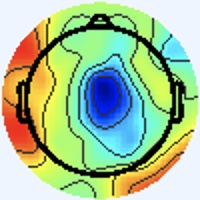

The data file committed next to this chart (first rows):
[238 245 255], [238 245 255], [238 245 255], [238 245 255], [238 245 255], [238 245 255], [238 245 255], [238 245 255], [238 245 255], [238 245 255], [238 245 255], [238 245 255], [238 245 255], [238 245 255], [238 245 255], [238 245 255], [238 245 255], [238 245 255], [238 245 255], [238 245 255], [238 245 255], [238 245 255], [238 245 255], [238 245 255]
[238 245 255], [238 245 255], [238 245 255], [238 245 255], [238 245 255], [238 245 255], [238 245 255], [238 245 255], [238 245 255], [238 245 255], [238 245 255], [238 245 255], [238 245 255], [238 245 255], [238 245 255], [238 245 255], [238 245 255], [238 245 255], [238 245 255], [238 245 255], [238 245 255], [238 245 255], [238 245 255], [238 245 255]
[238 245 255], [238 245 255], [238 245 255], [238 245 255], [238 245 255], [238 245 255], [238 245 255], [238 245 255], [238 245 255], [238 245 255], [238 245 255], [238 245 255], [238 245 255], [238 245 255], [238 245 255], [238 245 255], [238 245 255], [238 245 255], [238 245 255], [238 245 255], [238 245 255], [238 245 255], [238 245 255], [238 245 255]
[238 245 255], [238 245 255], [238 245 255], [238 245 255], [238 245 255], [238 245 255], [238 245 255], [238 245 255], [238 245 255], [238 245 255], [238 245 255], [238 245 255], [238 245 255], [238 245 255], [238 245 255], [238 245 255], [238 245 255], [238 245 255], [238 245 255], [238 245 255], [238 245 255], [238 245 255], [238 245 255], [238 245 255]
[238 245 255], [238 245 255], [238 245 255], [238 245 255], [238 245 255], [238 245 255], [238 245 255], [238 245 255], [238 245 255], [238 245 255], [238 245 255], [238 245 255], [238 245 255], [238 245 255], [238 245 255], [238 245 255], [238 245 255], [238 245 255], [238 245 255], [238 245 255], [238 245 255], [238 245 255], [238 245 255], [238 245 255]
[238 245 255], [238 245 255], [238 245 255], [238 245 255], [238 245 255], [238 245 255], [238 245 255], [238 245 255], [238 245 255], [238 245 255], [238 245 255], [238 245 255], [238 245 255], [238 245 255], [238 245 255], [238 245 255], [238 245 255], [238 245 255], [238 245 255], [238 245 255], [238 245 255], [238 245 255], [238 245 255], [238 245 255]
[238 245 255], [238 245 255], [238 245 255], [238 245 255], [238 245 255], [238 245 255], [238 245 255], [238 245 255], [238 245 255], [238 245 255], [238 245 255], [238 245 255], [238 245 255], [238 245 255], [238 245 255], [238 245 255], [238 245 255], [238 245 255], [238 245 255], [238 245 255], [238 245 255], [238 245 255], [238 245 255], [238 245 255]
[238 245 255], [238 245 255], [238 245 255], [238 245 255], [238 245 255], [238 245 255], [238 245 255], [238 245 255], [238 245 255], [238 245 255], [238 245 255], [238 245 255], [238 245 255], [238 245 255], [238 245 255], [238 245 255], [238 245 255], [238 245 255], [238 245 255], [238 245 255], [238 245 255], [238 245 255], [238 245 255], [238 245 255]
[238 245 255], [238 245 255], [238 245 255], [238 245 255], [238 245 255], [238 245 255], [238 245 255], [238 245 255], [238 245 255], [238 245 255], [238 245 255], [238 245 255], [238 245 255], [238 245 255], [238 245 255], [238 245 255], [238 245 255], [238 245 255], [238 245 255], [238 245 255], [238 245 255], [238 245 255], [238 245 255], [238 245 255]
[238 245 255], [238 245 255], [238 245 255], [238 245 255], [238 245 255], [238 245 255], [238 245 255], [238 245 255], [238 245 255], [238 245 255], [238 245 255], [238 245 255], [238 245 255], [238 245 255], [238 245 255], [238 245 255], [238 245 255], [238 245 255], [238 245 255], [238 245 255], [238 245 255], [238 245 255], [238 245 255], [238 245 255]
[238 245 255], [238 245 255], [238 245 255], [238 245 255], [238 245 255], [238 245 255], [238 245 255], [238 245 255], [238 245 255], [238 245 255], [238 245 255], [238 245 255], [238 245 255], [238 245 255], [238 245 255], [238 245 255], [238 245 255], [238 245 255], [238 245 255], [238 245 255], [238 245 255], [238 245 255], [238 245 255], [238 245 255]
[238 245 255], [238 245 255], [238 245 255], [238 245 255], [238 245 255], [238 245 255], [238 245 255], [238 245 255], [238 245 255], [238 245 255], [238 245 255], [238 245 255], [238 245 255], [238 245 255], [238 245 255], [238 245 255], [238 245 255], [238 245 255], [238 245 255], [238 245 255], [238 245 255], [238 245 255], [238 245 255], [238 245 255]
[238 245 255], [238 245 255], [238 245 255], [238 245 255], [238 245 255], [238 245 255], [238 245 255], [238 245 255], [238 245 255], [238 245 255], [238 245 255], [238 245 255], [238 245 255], [238 245 255], [238 245 255], [238 245 255], [238 245 255], [238 245 255], [238 245 255], [238 245 255], [238 245 255], [238 245 255], [238 245 255], [238 245 255]
[238 245 255], [238 245 255], [238 245 255], [238 245 255], [238 245 255], [238 245 255], [238 245 255], [238 245 255], [238 245 255], [238 245 255], [238 245 255], [238 245 255], [238 245 255], [238 245 255], [238 245 255], [238 245 255], [238 245 255], [238 245 255], [238 245 255], [238 245 255], [238 245 255], [238 245 255], [238 245 255], [238 245 255]
[238 245 255], [238 245 255], [238 245 255], [238 245 255], [238 245 255], [238 245 255], [238 245 255], [238 245 255], [238 245 255], [238 245 255], [238 245 255], [238 245 255], [238 245 255], [238 245 255], [238 245 255], [238 245 255], [238 245 255], [238 245 255], [238 245 255], [238 245 255], [238 245 255], [238 245 255], [238 245 255], [238 245 255]
[238 245 255], [238 245 255], [238 245 255], [238 245 255], [238 245 255], [238 245 255], [238 245 255], [238 245 255], [238 245 255], [238 245 255], [238 245 255], [238 245 255], [238 245 255], [238 245 255], [238 245 255], [238 245 255], [238 245 255], [238 245 255], [238 245 255], [238 245 255], [238 245 255], [238 245 255], [238 245 255], [238 245 255]
[238 245 255], [238 245 255], [238 245 255], [238 245 255], [238 245 255], [238 245 255], [238 245 255], [238 245 255], [238 245 255], [238 245 255], [238 245 255], [238 245 255], [238 245 255], [238 245 255], [238 245 255], [238 245 255], [238 245 253], [238 245 253], [238 245 253], [238 245 253], [238 245 255], [238 245 255], [238 244 255], [238 244 255]
[238 245 255], [238 245 255], [238 245 255], [238 245 255], [238 245 255], [238 245 255], [238 245 255], [238 245 255], [238 245 255], [238 245 255], [238 245 255], [238 245 255], [238 245 255], [238 245 255], [238 245 255], [238 245 255], [238 245 253], [238 245 253], [238 245 253], [238 245 253], [238 245 255], [238 245 255], [238 244 255], [238 244 255]
[238 245 255], [238 245 255], [238 245 255], [238 245 255], [238 245 255], [238 245 255], [238 245 255], [238 245 255], [238 245 255], [238 245 255], [238 245 255], [238 245 255], [238 245 255], [238 245 255], [238 245 255], [238 245 255], [238 245 253], [238 245 253], [238 245 255], [238 245 255], [238 245 255], [238 245 255], [238 245 255], [238 245 255]
[238 245 255], [238 245 255], [238 245 255], [238 245 255], [238 245 255], [238 245 255], [238 245 255], [238 245 255], [238 245 255], [238 245 255], [238 245 255], [238 245 255], [238 245 255], [238 245 255], [238 245 255], [238 245 255], [238 245 253], [238 245 253], [238 245 255], [238 245 255], [238 245 255], [238 245 255], [238 245 255], [238 245 255]
[238 245 255], [238 245 255], [238 245 255], [238 245 255], [238 245 255], [238 245 255], [238 245 255], [238 245 255], [238 245 255], [238 245 255], [238 245 255], [238 245 255], [238 245 255], [238 245 255], [238 245 255], [238 245 255], [238 245 255], [238 245 255], [238 245 255], [238 245 255], [238 245 255], [238 245 255], [238 245 255], [238 245 255]
[238 245 255], [238 245 255], [238 245 255], [238 245 255], [238 245 255], [238 245 255], [238 245 255], [238 245 255], [238 245 255], [238 245 255], [238 245 255], [238 245 255], [238 245 255], [238 245 255], [238 245 255], [238 245 255], [238 245 255], [238 245 255], [238 245 255], [238 245 255], [238 245 255], [238 245 255], [238 245 255], [238 245 255]
[238 245 255], [238 245 255], [238 245 255], [238 245 255], [238 245 255], [238 245 255], [238 245 255], [238 245 255], [238 245 255], [238 245 255], [238 245 255], [238 245 255], [238 245 255], [238 245 255], [238 245 255], [238 245 255], [238 244 255], [238 244 255], [238 245 255], [238 245 255], [238 245 255], [238 245 255], [238 245 253], [238 245 253]
[238 245 255], [238 245 255], [238 245 255], [238 245 255], [238 245 255], [238 245 255], [238 245 255], [238 245 255], [238 245 255], [238 245 255], [238 245 255], [238 245 255], [238 245 255], [238 245 255], [238 245 255], [238 245 255], [238 244 255], [238 244 255], [238 245 255], [238 245 255], [238 245 255], [238 245 255], [238 245 253], [238 245 253]
[238 245 255], [238 245 255], [238 245 255], [238 245 255], [238 245 255], [238 245 255], [238 245 255], [238 245 255], [238 245 255], [238 245 255], [238 245 255], [238 245 255], [238 245 255], [238 245 255], [238 245 255], [238 245 255], [238 244 255], [238 244 255], [238 245 255], [238 245 255], [238 245 255], [238 245 255], [238 245 253], [238 245 253]
[238 245 255], [238 245 255], [238 245 255], [238 245 255], [238 245 255], [238 245 255], [238 245 255], [238 245 255], [238 245 255], [238 245 255], [238 245 255], [238 245 255], [238 245 255], [238 245 255], [238 245 255], [238 245 255], [238 244 255], [238 244 255], [238 245 255], [238 245 255], [238 245 255], [238 245 255], [238 245 253], [238 245 253]
[238 245 255], [238 245 255], [238 245 255], [238 245 255], [238 245 255], [238 245 255], [238 245 255], [238 245 255], [238 245 255], [238 245 255], [238 245 255], [238 245 255], [238 245 255], [238 245 255], [238 245 255], [238 245 255], [238 245 255], [238 245 255], [238 245 255], [238 245 255], [238 245 255], [238 245 255], [238 245 255], [238 245 255]
[238 245 255], [238 245 255], [238 245 255], [238 245 255], [238 245 255], [238 245 255], [238 245 255], [238 245 255], [238 245 255], [238 245 255], [238 245 255], [238 245 255], [238 245 255], [238 245 255], [238 245 255], [238 245 255], [238 245 255], [238 245 255], [238 245 255], [238 245 255], [238 245 255], [238 245 255], [238 245 255], [238 245 255]
[238 245 255], [238 245 255], [238 245 255], [238 245 255], [238 245 255], [238 245 255], [238 245 255], [238 245 255], [238 245 255], [238 245 255], [238 245 255], [238 245 255], [238 245 255], [238 245 255], [238 245 255], [238 245 255], [238 245 255], [238 245 255], [238 245 255], [238 245 255], [238 244 255], [238 244 255], [238 244 255], [238 244 255]
[238 245 255], [238 245 255], [238 245 255], [238 245 255], [238 245 255], [238 245 255], [238 245 255], [238 245 255], [238 245 255], [238 245 255], [238 245 255], [238 245 255], [238 245 255], [238 245 255], [238 245 255], [238 245 255], [238 245 255], [238 245 255], [238 245 255], [238 245 255], [238 244 255], [238 244 255], [238 244 255], [238 244 255]
[238 245 255], [238 245 255], [238 245 255], [238 245 255], [238 245 255], [238 245 255], [238 245 255], [238 245 255], [238 245 255], [238 245 255], [238 245 255], [238 245 255], [238 245 255], [238 245 255], [238 245 255], [238 245 255], [238 245 253], [238 245 253], [238 245 255], [238 245 255], [238 244 255], [238 244 255], [238 244 255], [238 244 255]
[238 245 255], [238 245 255], [238 245 255], [238 245 255], [238 245 255], [238 245 255], [238 245 255], [238 245 255], [238 245 255], [238 245 255], [238 245 255], [238 245 255], [238 245 255], [238 245 255], [238 245 255], [238 245 255], [238 245 253], [238 245 253], [238 245 253], [237 246 255], [238 244 255], [238 244 255], [240 244 255], [240 244 255]
[238 245 255], [238 245 255], [238 245 255], [238 245 255], [238 245 255], [238 245 255], [238 245 255], [238 245 255], [238 245 255], [238 245 255], [238 245 255], [238 245 255], [238 245 255], [238 245 255], [238 245 255], [238 245 253], [240 245 251], [237 244 250], [238 247 252], [237 247 255], [236 243 255], [239 242 255], [243 242 255], [242 244 255]
[238 245 255], [238 245 255], [238 245 255], [238 245 255], [238 245 255], [238 245 255], [238 245 255], [238 245 255], [238 245 255], [238 245 255], [238 245 255], [238 245 255], [238 245 255], [238 245 255], [238 245 255], [238 245 253], [241 245 254], [237 244 250], [235 246 252], [235 245 255], [237 245 255], [241 244 255], [244 243 255], [240 242 254]
[238 245 255], [238 245 255], [238 245 255], [238 245 255], [238 245 255], [238 245 255], [238 245 255], [238 245 255], [238 245 255], [238 245 255], [238 245 255], [238 245 255], [238 245 255], [238 245 255], [238 245 255], [238 245 255], [238 242 253], [237 243 255], [236 244 255], [235 245 255], [237 246 255], [238 245 253], [238 245 253], [238 245 251]
[238 245 255], [238 245 255], [238 245 255], [238 245 255], [238 245 255], [238 245 255], [238 245 255], [238 245 255], [238 245 255], [238 245 255], [238 245 255], [238 245 255], [238 245 255], [238 245 255], [238 245 255], [238 245 255], [242 246 255], [241 247 255], [238 245 255], [238 246 255], [237 246 253], [236 244 247], [238 245 251], [241 249 252]
[238 245 255], [238 245 255], [238 245 255], [238 245 255], [238 245 255], [238 245 255], [238 245 255], [238 245 255], [238 245 255], [238 245 255], [238 245 255], [238 245 255], [238 245 255], [238 245 255], [238 245 255], [238 245 255], [236 242 254], [237 244 254], [236 243 253], [239 248 253], [239 248 253], [236 246 248], [241 246 252], [245 246 251]
[238 245 255], [238 245 255], [238 245 255], [238 245 255], [238 245 255], [238 245 255], [238 245 255], [238 245 255], [238 245 255], [238 245 255], [238 245 255], [238 245 255], [238 245 255], [238 245 255], [238 245 255], [238 245 255], [237 243 255], [239 246 255], [238 245 251], [239 248 253], [237 246 251], [237 244 250], [249 248 255], [255 240 246]
[238 245 255], [238 245 255], [238 245 255], [238 245 255], [238 245 255], [238 245 255], [238 245 255], [238 245 255], [238 245 255], [238 245 255], [238 245 255], [238 245 255], [238 245 255], [238 245 255], [238 245 255], [238 245 255], [237 246 255], [238 247 255], [236 243 249], [236 245 252], [237 245 255], [245 247 255], [255 246 254], [255 222 223]
[238 245 255], [238 245 255], [238 245 255], [238 245 255], [238 245 255], [238 245 255], [238 245 255], [238 245 255], [238 245 255], [238 245 255], [238 245 255], [238 245 255], [238 245 255], [238 245 255], [238 245 255], [238 245 255], [239 246 255], [239 246 255], [236 243 249], [241 248 254], [245 249 255], [254 241 250], [254 209 212], [241 156 151]
[238 245 255], [238 245 255], [238 245 255], [238 245 255], [238 245 255], [238 245 255], [238 245 255], [238 245 255], [238 245 255], [238 245 255], [238 245 255], [238 245 255], [238 245 255], [238 245 255], [238 245 255], [238 245 255], [241 245 255], [240 244 255], [238 245 251], [244 248 251], [252 246 250], [255 224 224], [219 125 115], [209  73  59]
[238 245 255], [238 245 255], [238 245 255], [238 245 255], [238 245 255], [238 245 255], [238 245 255], [238 245 255], [238 245 255], [238 245 255], [238 245 255], [238 245 255], [238 245 255], [238 245 255], [238 245 255], [238 245 255], [241 245 255], [238 242 253], [247 250 255], [248 237 241], [245 205 205], [237 157 150], [211  78  61], [218  56  35]
[238 245 255], [238 245 255], [238 245 255], [238 245 255], [238 245 255], [238 245 255], [238 245 255], [238 245 255], [238 245 255], [238 245 255], [238 245 255], [238 245 255], [238 245 255], [238 245 255], [238 245 255], [238 245 255], [235 244 253], [246 250 255], [248 246 255], [250 215 222], [213 118 114], [203  67  53], [219  60  39], [229  59  36]
[238 245 255], [238 245 255], [238 245 255], [238 245 255], [238 245 255], [238 245 255], [238 245 255], [238 245 255], [238 245 255], [238 245 255], [238 245 255], [238 245 255], [238 245 255], [238 245 255], [238 245 255], [237 246 255], [236 245 254], [242 246 255], [255 248 255], [255 210 215], [213  89  81], [221  55  39], [224  52  32], [236  59  39]
[238 245 255], [238 245 255], [238 245 255], [238 245 255], [238 245 255], [238 245 255], [238 245 255], [238 245 255], [238 245 255], [238 245 255], [238 245 255], [238 245 255], [238 245 255], [238 245 255], [238 245 255], [237 246 255], [239 248 255], [241 244 251], [255 244 247], [255 212 211], [223  92  84], [227  57  44], [228  52  37], [235  55  38]
[238 245 255], [238 245 255], [238 245 255], [238 245 255], [238 245 255], [238 245 255], [238 245 255], [238 245 255], [238 245 255], [238 245 255], [238 245 255], [238 245 255], [238 245 255], [238 245 255], [238 245 255], [239 246 255], [247 250 255], [254 242 246], [253 208 205], [241 152 144], [219  75  64], [225  51  40], [228  50  36], [232  52  35]
[238 245 255], [238 245 255], [238 245 255], [238 245 255], [238 245 255], [238 245 255], [238 245 255], [238 245 255], [238 245 255], [238 245 255], [238 245 255], [238 245 255], [238 245 255], [239 246 255], [239 246 255], [242 245 254], [254 244 252], [255 223 224], [216 118 107], [207  67  50], [223  57  43], [229  51  37], [235  58  42], [231  54  36]
[238 245 255], [238 245 255], [238 245 255], [240 244 255], [240 244 255], [238 245 255], [238 245 255], [238 245 255], [238 245 255], [238 245 255], [238 245 253], [238 245 253], [238 245 255], [239 246 255], [241 245 254], [252 241 247], [249 207 209], [236 153 147], [208  71  55], [225  56  37], [228  50  36], [235  53  39], [231  51  34], [232  52  35]
[237 245 255], [237 246 255], [240 244 255], [241 244 253], [241 243 255], [240 244 255], [238 244 255], [238 244 255], [237 245 255], [235 244 253], [238 245 251], [239 246 252], [236 243 253], [243 250 255], [247 250 255], [246 214 217], [214 117 111], [209  68  58], [219  59  43], [226  53  37], [232  52  37], [232  50  36], [237  56  39], [234  53  36]
[236 246 255], [237 246 255], [240 244 253], [241 244 253], [240 244 255], [238 244 255], [238 244 255], [238 244 255], [240 248 255], [236 245 254], [239 246 252], [239 246 252], [239 246 254], [241 246 252], [250 248 253], [255 214 214], [219  91  82], [221  51  36], [226  53  37], [232  57  40], [236  56  41], [233  52  35], [236  53  37], [233  52  35]
[237 246 253], [237 246 253], [238 245 253], [238 245 253], [236 246 255], [236 246 255], [238 244 255], [240 243 255], [237 241 253], [239 243 254], [239 246 255], [237 244 252], [241 246 252], [245 244 249], [255 249 253], [255 212 212], [225  94  84], [225  55  38], [226  53  37], [231  54  38], [235  55  40], [234  53  36], [236  55  38], [234  53  34]
[236 247 253], [237 246 253], [240 244 253], [238 245 255], [236 246 255], [236 246 255], [238 244 255], [240 244 255], [241 245 255], [242 246 255], [238 241 255], [241 243 255], [243 246 251], [247 237 238], [248 208 208], [239 156 152], [222  80  68], [225  54  36], [228  53  36], [229  52  34], [233  53  36], [234  53  34], [236  55  36], [232  53  33]
[234 247 255], [237 246 255], [243 243 255], [243 243 255], [240 244 255], [237 246 253], [237 247 249], [236 247 249], [237 246 251], [238 245 255], [243 242 255], [251 249 255], [249 249 255], [245 217 216], [216 123 116], [207  71  59], [222  62  46], [228  56  36], [234  59  40], [234  57  37], [234  55  35], [235  56  34], [237  58  36], [236  57  35]
[234 247 255], [237 246 255], [241 243 255], [243 243 255], [240 244 255], [238 245 253], [236 247 249], [236 247 249], [237 248 252], [238 245 255], [243 242 255], [246 242 255], [251 248 255], [255 217 215], [214  93  82], [217  54  37], [228  57  39], [233  58  37], [236  59  39], [233  57  34], [233  54  32], [235  56  34], [237  58  36], [233  57  34]
[238 245 255], [238 245 255], [238 245 255], [238 245 255], [237 246 255], [237 246 255], [237 246 255], [236 246 255], [235 245 255], [236 244 255], [242 244 255], [247 243 255], [255 246 249], [255 217 211], [226 104  91], [225  62  43], [230  59  39], [237  60  40], [237  60  40], [237  61  38], [239  63  40], [240  64  40], [238  62  38], [235  61  36]
[240 244 255], [238 245 255], [237 246 255], [237 246 255], [236 246 255], [237 245 255], [237 245 255], [237 245 255], [238 248 255], [238 247 255], [241 243 255], [250 237 246], [245 210 206], [240 164 151], [225  89  73], [225  58  39], [232  60  38], [238  62  39], [236  60  37], [236  62  37], [236  62  37], [235  61  36], [234  60  35], [235  64  38]
[241 244 255], [240 244 255], [238 244 255], [238 244 255], [238 247 255], [238 247 255], [238 245 255], [237 244 252], [239 246 252], [241 246 250], [249 247 255], [249 218 223], [215 129 116], [204  75  53], [223  64  42], [235  61  37], [237  63  39], [237  63  38], [236  62  37], [235  64  36], [235  64  36], [235  64  36], [235  64  36], [233  64  35]
[240 243 255], [240 243 255], [240 243 255], [238 244 255], [238 245 255], [238 245 253], [240 244 255], [240 244 253], [239 244 248], [248 252 255], [251 248 255], [255 214 212], [215 104  84], [213  62  33], [233  65  38], [236  62  35], [235  64  36], [235  64  36], [234  65  36], [234  65  34], [233  66  34], [234  67  35], [233  66  34], [233  65  36]
[240 244 255], [240 244 255], [238 244 255], [238 244 255], [240 244 253], [241 244 253], [241 243 255], [242 245 254], [237 245 248], [242 246 249], [253 247 249], [255 220 213], [225 116  93], [218  71  38], [228  69  39], [232  67  37], [238  70  41], [237  70  38], [235  70  38], [235  71  36], [235  72  37], [235  72  37], [235  72  37], [235  72  39]
[240 244 255], [238 244 255], [237 245 255], [237 246 255], [239 243 252], [240 243 252], [241 243 255], [242 246 255], [242 250 253], [243 239 236], [248 219 211], [241 174 157], [225 104  77], [221  72  39], [229  75  41], [235  78  43], [236  76  40], [236  76  40], [236  76  40], [235  77  38], [236  78  39], [236  78  39], [236  78  39], [236  78  39]
[240 244 255], [238 245 255], [236 247 253], [236 247 253], [240 243 252], [240 242 254], [239 245 255], [240 246 255], [247 252 255], [243 220 212], [221 146 123], [215  97  67], [230  83  50], [237  79  42], [235  83  42], [234  85  43], [237  84  43], [237  84  42], [236  83  41], [236  85  42], [236  85  42], [237  86  43], [237  86  43], [237  86  43]
... 139 more rows
